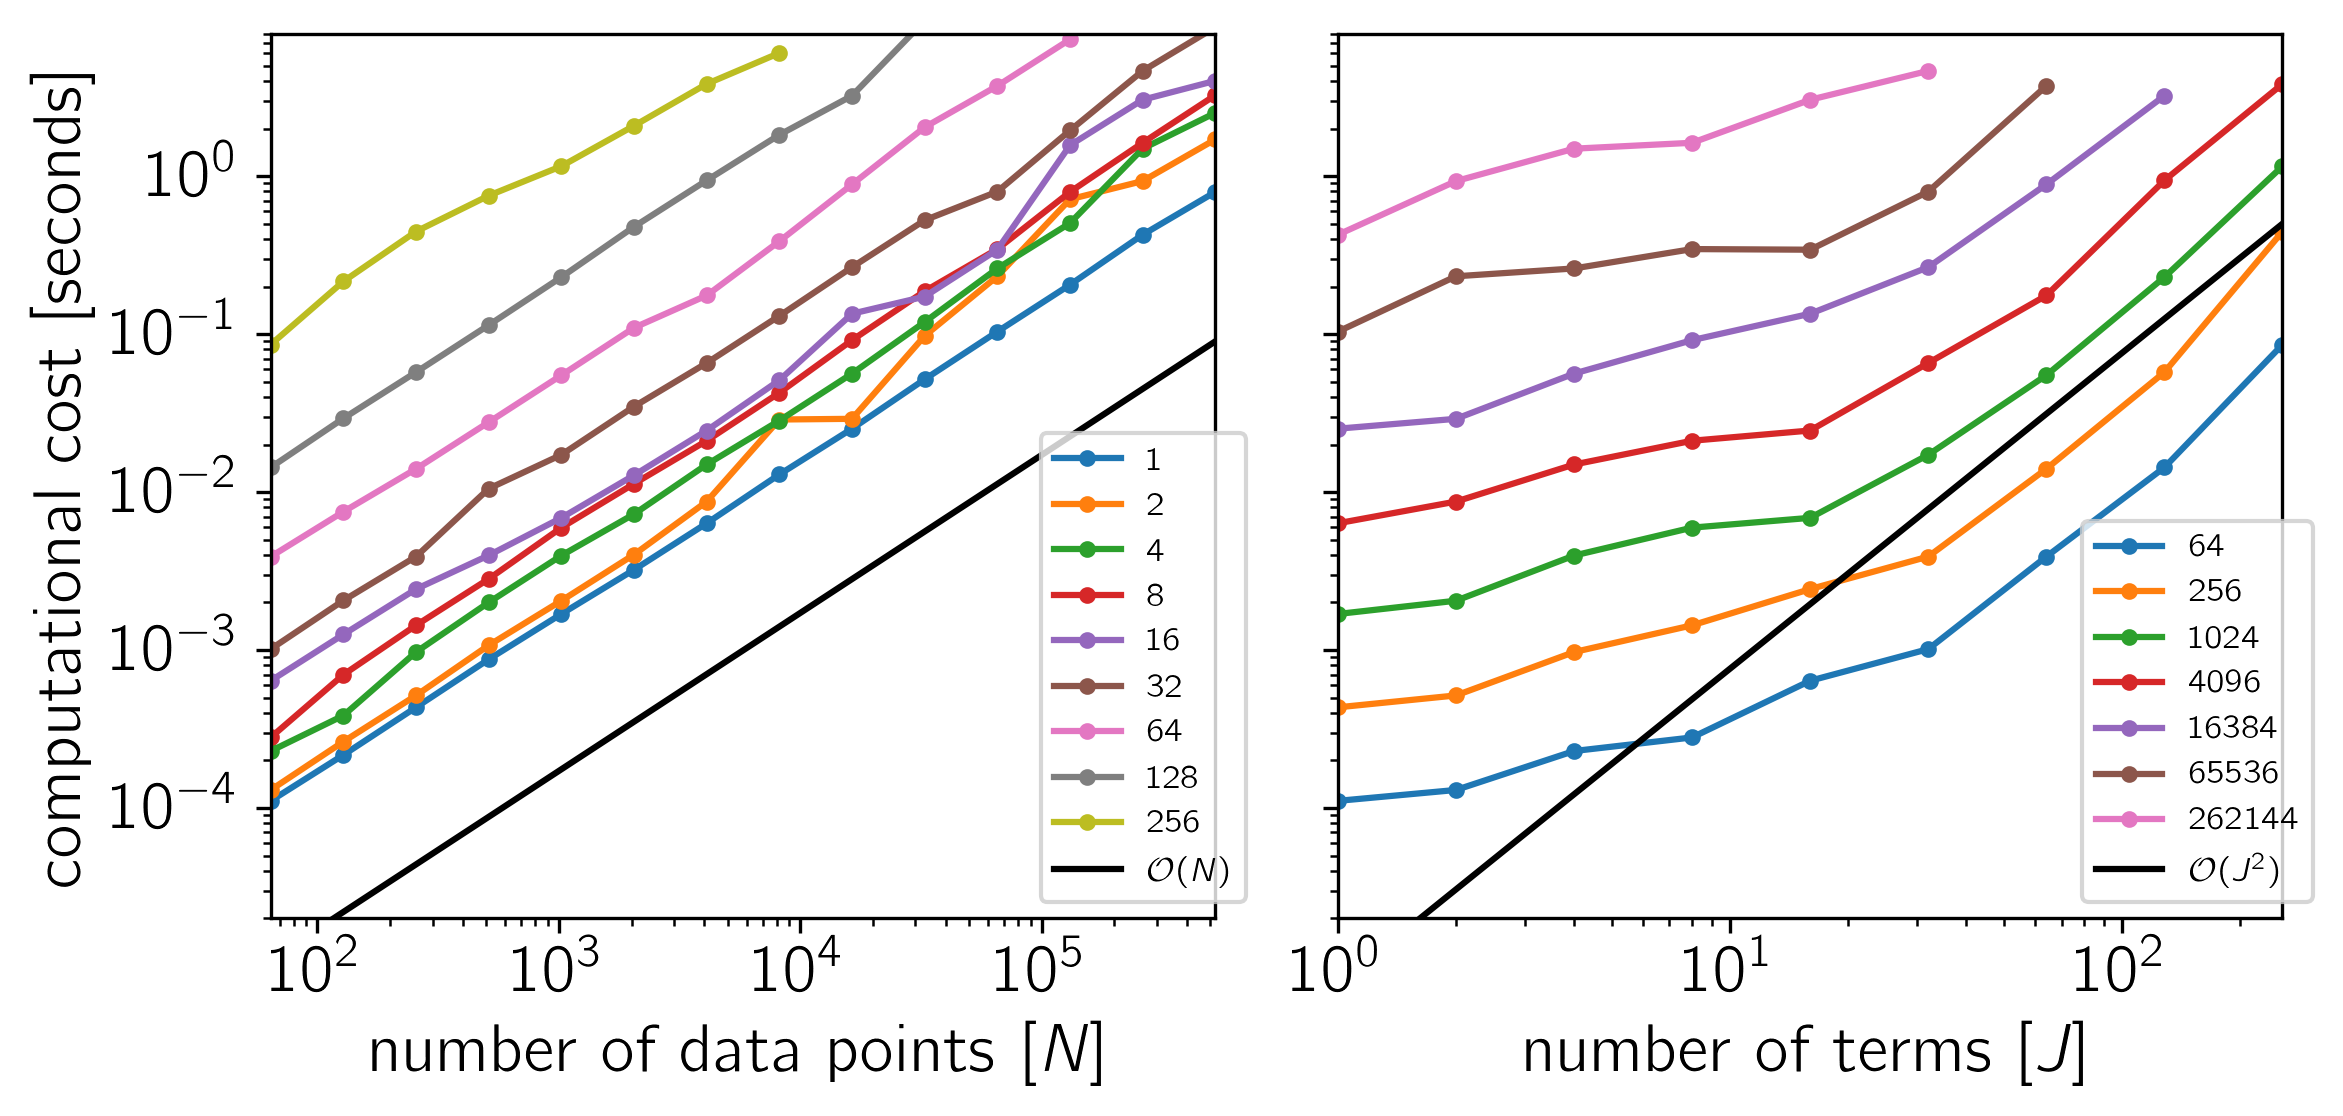

Data behind this chart, as committed beside it:
# lapack: False
# cholesky: True
# sparse: False
# default: False
# george: False
# minnpow: 6
# maxnpow: 19
# minjpow: 0
# maxjpow: 8
# platform: darwin
# with_lapack: True
# lapack_variant: blas_opt
# N: [64, 128, 256, 512, 1024, 2048, 4096, 8192, 16384, 32768, 65536, 131072, 262144, 524288]
# J: [1, 2, 4, 8, 16, 32, 64, 128, 256]
xi, yi, j, n, comp_time, ll_time
0, 0, 1, 64, 7.024417e-05, 4.734038e-06
0, 1, 1, 128, 1.375386e-04, 8.172882e-06
0, 2, 1, 256, 2.719171e-04, 1.540173e-05
0, 3, 1, 512, 5.348889e-04, 2.855212e-05
0, 4, 1, 1024, 1.068161e-03, 5.702596e-05
0, 5, 1, 2048, 2.131188e-03, 1.132245e-04
0, 6, 1, 4096, 4.041247e-03, 2.250282e-04
0, 7, 1, 8192, 8.137433e-03, 4.621322e-04
0, 8, 1, 16384, 1.622187e-02, 9.283341e-04
0, 9, 1, 32768, 3.220039e-02, 1.850554e-03
0, 10, 1, 65536, 6.223571e-02, 3.731616e-03
0, 11, 1, 131072, 1.248466e-01, 7.581386e-03
0, 12, 1, 262144, 2.561055e-01, 1.575531e-02
0, 13, 1, 524288, 5.215914e-01, 3.422313e-02
1, 0, 2, 64, 1.397265e-04, 5.449755e-06
1, 1, 2, 128, 2.721526e-04, 9.561078e-06
1, 2, 2, 256, 5.276002e-04, 1.777439e-05
1, 3, 2, 512, 1.109791e-03, 3.515056e-05
1, 4, 2, 1024, 2.133351e-03, 6.762545e-05
1, 5, 2, 2048, 4.018146e-03, 1.339930e-04
1, 6, 2, 4096, 8.227787e-03, 2.612136e-04
1, 7, 2, 8192, 1.637236e-02, 5.277812e-04
1, 8, 2, 16384, 3.174388e-02, 1.073443e-03
1, 9, 2, 32768, 6.406447e-02, 2.232482e-03
1, 10, 2, 65536, 1.270746e-01, 5.106308e-03
1, 11, 2, 131072, 2.730344e-01, 9.321042e-03
1, 12, 2, 262144, 5.261981e-01, 1.933347e-02
1, 13, 2, 524288, 1.038186e+00, 4.137895e-02
2, 0, 4, 64, 1.675934e-04, 6.359906e-06
2, 1, 4, 128, 3.280621e-04, 1.147022e-05
2, 2, 4, 256, 6.484442e-04, 2.187023e-05
2, 3, 4, 512, 1.322946e-03, 4.265492e-05
2, 4, 4, 1024, 2.612272e-03, 9.298658e-05
2, 5, 4, 2048, 5.011713e-03, 1.750368e-04
